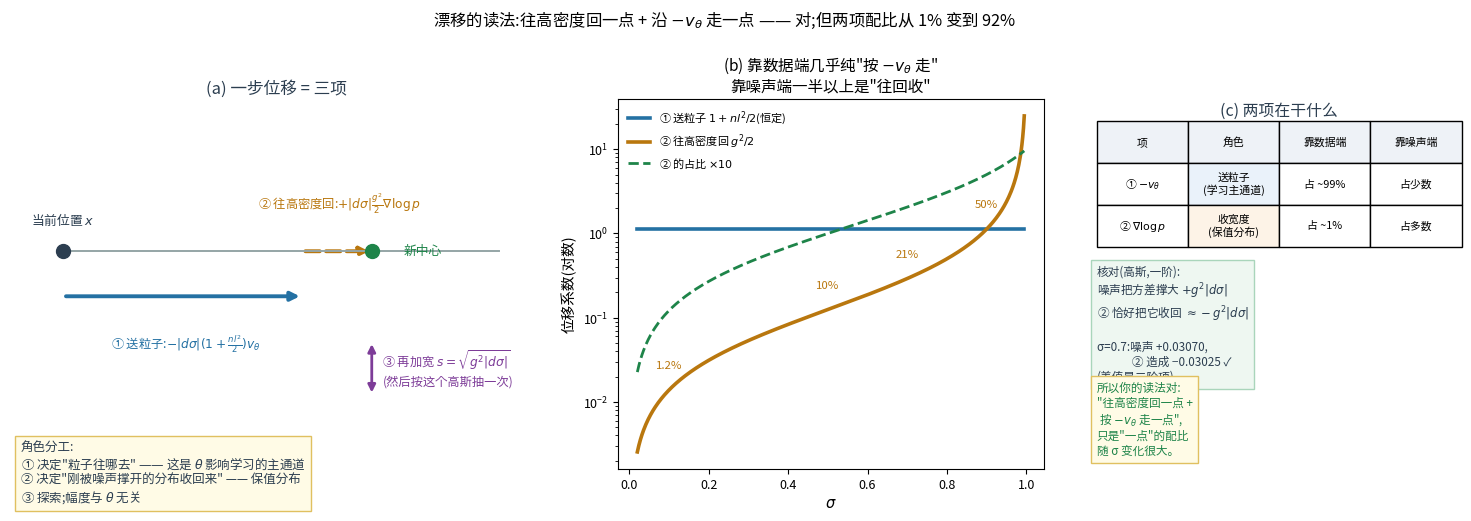

This figure's Python source: (Note: this script raises an exception after producing the figure.)
r"""漂移的读法:往高密度回一点 + 沿 v_θ 走一点?—— 对,但两项的【配比】随 σ 变化极大。

一步位移(生成方向,dσ<0):
  Δ = f·dσ + s·ξ ,   f = v_θ − (g²/2)∇log p
  ⇒ Δ = −|dσ|(1+nl²/2)·v_θ  +  |dσ|(g²/2)·∇log p  +  s·ξ
         └ 送粒子(沿 −v_θ)┘    └ 往高密度回(收宽度)┘

配比(除以 |dσ|,nl=0.5):
  σ=0.1 : 1.125 vs 0.014  → 补偿仅 1.2%   (几乎纯"按 −v_θ 走")
  σ=0.5 : 1.125 vs 0.125  → 10%
  σ=0.7 : 1.125 vs 0.292  → 20.6%
  σ=0.9 : 1.125 vs 1.125  → 50%
  σ=0.99: 1.125 vs 12.375 → 91.7%        (靠噪声端几乎全是"往回收")

核对:往高密度项正好抵消噪声加宽(高斯,一阶)
  σ=0.7: 噪声 +0.03070,补偿造成 −0.03025 ✓
"""
import matplotlib
matplotlib.use("Agg")
from matplotlib import font_manager
for _f in ["/System/Library/Fonts/Supplemental/Arial Unicode.ttf",
           "/System/Library/Fonts/STHeiti Medium.ttc"]:
    try:
        font_manager.fontManager.addfont(_f)
        matplotlib.rcParams["font.family"] = font_manager.FontProperties(fname=_f).get_name()
        break
    except Exception:
        continue
matplotlib.rcParams["axes.unicode_minus"] = False
import matplotlib.pyplot as plt
import numpy as np
from matplotlib.patches import FancyArrowPatch, FancyBboxPatch

RED, BLUE, GREEN, DARK, GREY, ORANGE, PURPLE = ("#c0392b", "#2471a3", "#1e8449",
                                                "#2c3e50", "#95a5a6", "#b9770e", "#7d3c98")
RF = "/Users/kevin/code/lingbot-va/.claude/scratch/rf/"

fig = plt.figure(figsize=(15.2, 5.6), dpi=150)

# ---------------- (a) 三项分解
ax = fig.add_axes([0.03, 0.10, 0.35, 0.78]); ax.axis("off")
ax.text(0.5, 1.00, "(a) 一步位移 = 三项", ha="center", va="top", fontsize=12, color=DARK)
ax.plot([0.10, 0.92], [0.62, 0.62], color=GREY, lw=1.4)
ax.plot([0.10], [0.62], "o", ms=10, color=DARK)
ax.text(0.10, 0.68, "当前位置 $x$", fontsize=9.2, color=DARK, ha="center")
ax.add_patch(FancyArrowPatch((0.10, 0.52), (0.55, 0.52), arrowstyle="-|>", mutation_scale=13,
                             lw=2.8, color=BLUE))
ax.text(0.33, 0.44, "① 送粒子:$-|d\\sigma|(1+\\frac{nl^2}{2})v_\\theta$", fontsize=8.8, color=BLUE,
        ha="center", va="top")
ax.add_patch(FancyArrowPatch((0.55, 0.62), (0.68, 0.62), arrowstyle="-|>", mutation_scale=13,
                             lw=2.8, color=ORANGE, ls="--"))
ax.text(0.62, 0.70, "② 往高密度回:$+|d\\sigma|\\frac{g^2}{2}\\nabla\\log p$", fontsize=8.8,
        color=ORANGE, ha="center", va="bottom")
ax.plot([0.68], [0.62], "o", ms=10, color=GREEN)
ax.text(0.74, 0.62, "新中心", fontsize=9.2, color=GREEN, va="center")
ax.add_patch(FancyArrowPatch((0.68, 0.30), (0.68, 0.42), arrowstyle="<|-|>", mutation_scale=11,
                             lw=2.0, color=PURPLE))
ax.text(0.70, 0.36, "③ 再加宽 $s=\\sqrt{g^2|d\\sigma|}$\n(然后按这个高斯抽一次)", fontsize=8.8,
        color=PURPLE, va="center")
ax.text(0.02, 0.20,
        "角色分工:\n"
        "① 决定\"粒子往哪去\" —— 这是 $\\theta$ 影响学习的主通道\n"
        "② 决定\"刚被噪声撑开的分布收回来\" —— 保值分布\n"
        "③ 探索;幅度与 $\\theta$ 无关",
        fontsize=9.0, color=DARK, va="top", bbox=dict(fc="#fffbe6", ec="#e0c060"))
ax.set_xlim(0, 1); ax.set_ylim(0.05, 1.02)

# ---------------- (b) 配比随 σ
ax2 = fig.add_axes([0.43, 0.17, 0.28, 0.66])
sg = np.linspace(0.02, 0.995, 500); nl = 0.5
g2 = sg / (1 - sg) * nl ** 2
send = np.ones_like(sg) * (1 + nl ** 2 / 2)
back = g2 / 2
ax2.plot(sg, send, color=BLUE, lw=2.6, label="① 送粒子 $1+nl^2/2$(恒定)")
ax2.plot(sg, back, color=ORANGE, lw=2.6, label="② 往高密度回 $g^2/2$")
ax2.plot(sg, back / (send + back) * 10, color=GREEN, lw=2.0, ls="--",
         label="② 的占比 $\\times10$")
ax2.set_yscale("log")
ax2.set_xlabel("$\\sigma$", fontsize=10.5); ax2.set_ylabel("位移系数(对数)", fontsize=10.5)
ax2.set_title("(b) 靠数据端几乎纯\"按 $-v_\\theta$ 走\"\n靠噪声端一半以上是\"往回收\"", fontsize=11.2)
ax2.legend(fontsize=8.0, frameon=False, loc="upper left")
ax2.tick_params(labelsize=9)
for s, lab in [(0.1, "1.2%"), (0.5, "10%"), (0.7, "21%"), (0.9, "50%")]:
    ax2.annotate(lab, xy=(s, (s / (1 - s) * nl ** 2) / 2), xytext=(s, (s / (1 - s) * nl ** 2) / 2 * 1.8),
                 fontsize=8.2, color=ORANGE, ha="center")

# ---------------- (c) 表 + 抵消核对
ax3 = fig.add_axes([0.745, 0.17, 0.24, 0.66]); ax3.axis("off")
ax3.text(0.5, 0.99, "(c) 两项在干什么", ha="center", va="top", fontsize=11.4, color=DARK)
rows = [["项", "角色", "靠数据端", "靠噪声端"],
        ["① $-v_\\theta$", "送粒子\n(学习主通道)", "占 ~99%", "占少数"],
        ["② $\\nabla\\log p$", "收宽度\n(保值分布)", "占 ~1%", "占多数"]]
tb = ax3.table(cellText=rows, cellLoc="center", bbox=[0.0, 0.60, 1.0, 0.34])
tb.auto_set_font_size(False); tb.set_fontsize(7.8)
for (r, c), cell in tb.get_celld().items():
    if r == 0:
        cell.set_facecolor("#eef2f7")
    if c == 1 and r == 1:
        cell.set_facecolor("#eaf2fa")
    if c == 1 and r == 2:
        cell.set_facecolor("#fdf3e7")
ax3.text(0.0, 0.55,
         "核对(高斯,一阶):\n"
         "噪声把方差撑大 $+g^2|d\\sigma|$\n"
         "② 恰好把它收回 $\\approx-g^2|d\\sigma|$\n\n"
         "σ=0.7:噪声 +0.03070,\n"
         "　　　② 造成 −0.03025 ✓\n"
         "(差值是二阶项)",
         fontsize=8.4, color=DARK, va="top", bbox=dict(fc="#eef7f1", ec="#a9d5bb"))
ax3.text(0.0, 0.03,
         "所以你的读法对:\n\"往高密度回一点 +\n 按 $-v_\\theta$ 走一点\",\n只是\"一点\"的配比\n随 σ 变化很大。",
         fontsize=8.4, color=GREEN, va="bottom", bbox=dict(fc="#fffbe6", ec="#e0c060"))

fig.suptitle("漂移的读法:往高密度回一点 + 沿 $-v_\\theta$ 走一点 —— 对;但两项配比从 1% 变到 92%",
             fontsize=11.8, y=0.99)
fig.savefig(RF + "fg_drift_two_roles.png", bbox_inches="tight")
print("wrote", RF + "fg_drift_two_roles.png")
